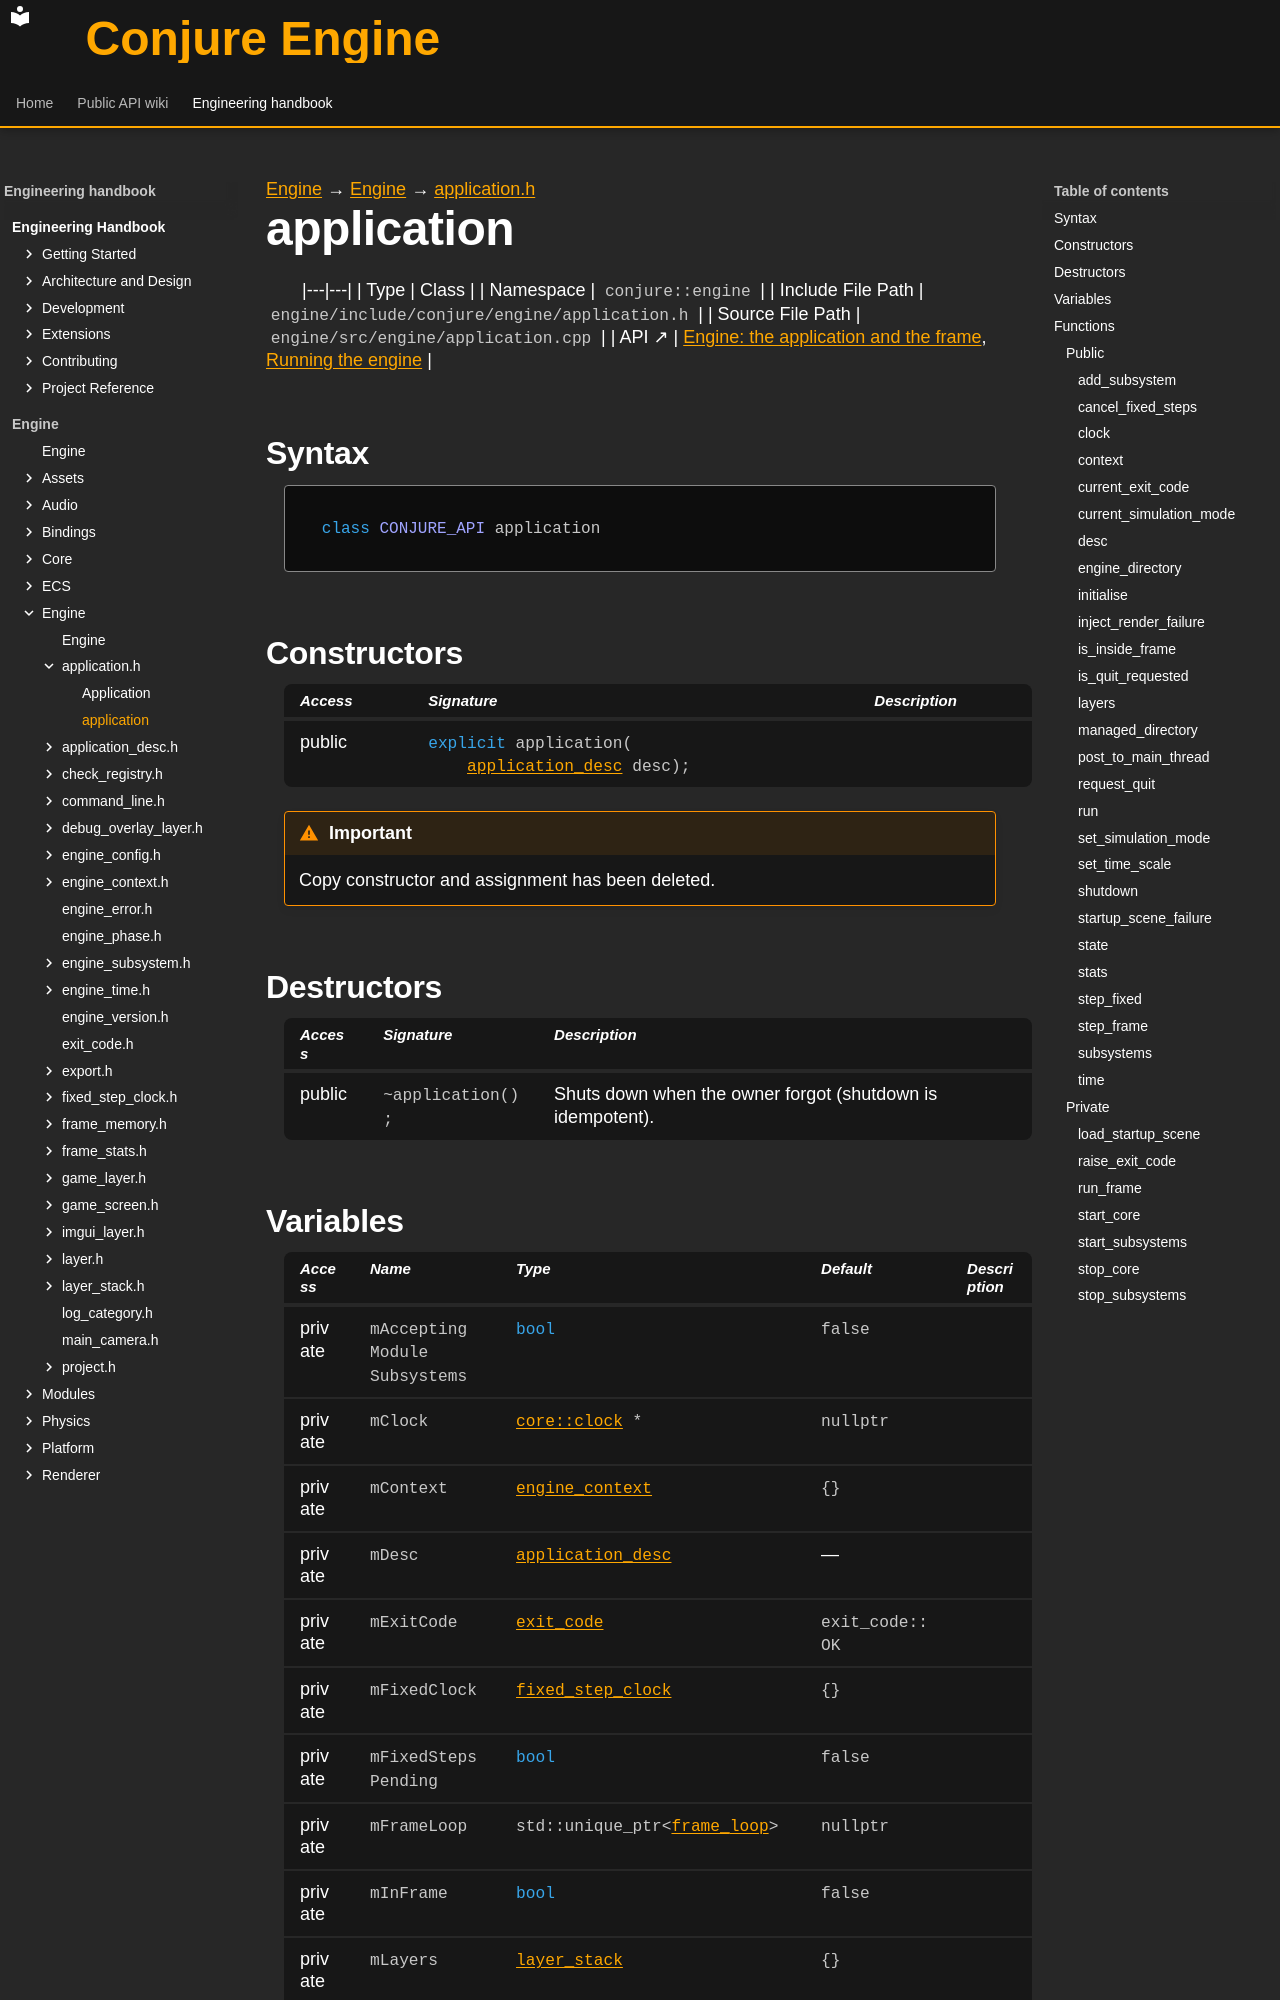

repository: Dozer90/Conjure-Engine · page: handbook/engine/engine/application/application.html · generator: mkdocs

---
kind: class
---

[Engine](../../../engine.md) → [Engine](../../engine.md) → [application.h](../application.md)

# application
<!-- doc-template:type -->

|---|---|
| Type | Class |
| Namespace | `conjure::engine` |
| Include File Path | `engine/include/conjure/engine/application.h` |
| Source File Path | `engine/src/engine/application.cpp` |
| API ↗ | [Engine: the application and the frame](../../../../api/engine/index.md), [Running the engine](../../../../api/engine/running-the-engine.md) |

## Syntax

```cpp
class CONJURE_API application
```



## Constructors

<table class="member-table">
<thead><tr><th>Access</th><th>Signature</th><th>Description</th></tr></thead>
<tbody>
<tr><td>public</td><td><code class="signature"><span class="k">explicit</span> application(
    <a href="../application-desc/application-desc.html">application_desc</a> desc);</code></td><td></td></tr>
</tbody>
</table>

<div class="admonition important" role="note"><p class="admonition-title">Important</p><p>Copy constructor and assignment has been deleted.</p></div>

## Destructors

<table class="member-table">
<thead><tr><th>Access</th><th>Signature</th><th>Description</th></tr></thead>
<tbody>
<tr><td>public</td><td><code class="signature">~application();</code></td><td>Shuts down when the owner forgot (shutdown is idempotent).</td></tr>
</tbody>
</table>
